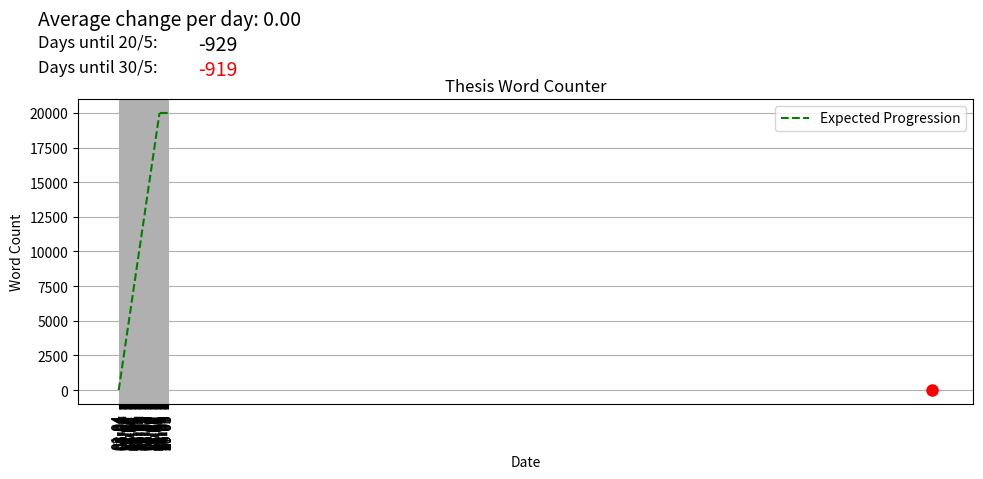

Write Python code to recreate this figure.
import matplotlib.pyplot as plt
from datetime import datetime, timedelta
import sys

def get_date():
    return datetime.now().strftime("%d-%m-%Y")

def get_word_count():
    try:
        word_count = int(input("Enter the total word count for today: "))
        return word_count
    except ValueError:
        print("Please enter a valid integer.")
        return get_word_count()

def load_data(filename):
    try:
        with open(filename, 'r') as file:
            data = [line.strip().split(',') for line in file.readlines()]
        data_dict = {date: int(word_count) for date, word_count in data}

        # Check if today's data is missing
        current_date = datetime.now()
        current_date_str = current_date.strftime("%d-%m-%Y")
        if current_date_str not in data_dict:
            # Get the data for the previous day
            previous_date = current_date - timedelta(days=1)
            previous_date_str = previous_date.strftime("%d-%m-%Y")
            if previous_date_str in data_dict:
                # If data exists for the previous day, use it for today
                data_dict[current_date_str] = data_dict[previous_date_str]
            else:
                # If no data exists for the previous day, find the last available previous day's data
                previous_date = current_date - timedelta(days=1)
                while previous_date.strftime("%d-%m-%Y") not in data_dict:
                    previous_date -= timedelta(days=1)
                data_dict[current_date_str] = data_dict[previous_date.strftime("%d-%m-%Y")]
                # Write the missing day's data to the file
                with open(filename, 'a') as file:
                    file.write(f"{current_date_str},{data_dict[current_date_str]}\n")

        return data_dict
    except FileNotFoundError:
        return {}

def save_data(filename, data):
    with open(filename, 'w') as file:
        for date, word_count in data.items():
            file.write(f"{date},{word_count}\n")

def calculate_average(data):
    sorted_dates = sorted(data.keys())
    
    # Check if the last two elements are equal, and if so, exclude the last one from the calculation
    if len(sorted_dates) > 1 and data[sorted_dates[-1]] == data[sorted_dates[-2]]:
        del sorted_dates[-1]
    
    total_days = len(sorted_dates) - 1  # Total days excluding the first day and possibly the last one
    
    total_changes = sum(data[date] - data[sorted_dates[idx - 1]] for idx, date in enumerate(sorted_dates) if idx > 0 and data[date] != data[sorted_dates[idx - 1]])
    
    return total_changes / total_days if total_days > 0 else 0

def plot_word_count(data):
    dates = [datetime.strptime(date, "%d-%m-%Y") for date in data.keys()]
    word_counts = list(data.values())

    current_day = get_date() 
    if current_day not in data:
        previous_day = (datetime.strptime(current_day, "%d-%m-%Y") - timedelta(days=1)).strftime("%d-%m-%Y")
        if previous_day in data:
            data[current_day] = data[previous_day]
        else:
            data[current_day] = 0

    # Add current day's data to the plot
    current_day_datetime = datetime.strptime(current_day, "%d-%m-%Y")
    dates.append(current_day_datetime)
    word_counts.append(data[current_day])

    plt.figure(figsize=(10, 5))
    plt.plot(dates, word_counts, marker='o', linestyle='-', color='blue')  # Plot word counts
    
    # Circle current day's point with a red circle
    current_day_index = dates.index(current_day_datetime)
    plt.plot(dates[current_day_index], word_counts[current_day_index], marker='o', markersize=8, linestyle='', color='red')
    
    plt.title('Thesis Word Counter')
    plt.xlabel('Date')
    plt.ylabel('Word Count')
    plt.grid(True)
    
    # Set x-axis ticks to show one tick per day from April 1st to May 30th
    start_date = datetime.strptime("01-04-2024", "%d-%m-%Y")
    end_date = datetime.strptime("30-05-2024", "%d-%m-%Y")
    date_range = [start_date + timedelta(days=x) for x in range((end_date - start_date).days + 1)]
    plt.xticks(date_range, [date.strftime("%d-%m") for date in date_range], rotation=90)

    # Calculate and add label for average change in word count per day
    average = calculate_average(data)
    plt.text(0.05, 0.95, f'Average change per day: {average:.2f}', fontsize=14, transform=plt.gcf().transFigure, verticalalignment='top', ha='left')


    # Calculate and add label for remaining days until May 20th
    days_left_20 = (datetime.strptime("20-05-2024", "%d-%m-%Y") - datetime.now()).days
    plt.text(0.05, 0.9, f'Days until 20/5: ', fontsize=12, color='black', transform=plt.gcf().transFigure, verticalalignment='top', ha='left')
    plt.text(0.21, 0.9, f'{days_left_20}', fontsize=14, color='black', transform=plt.gcf().transFigure, verticalalignment='top', ha='left')

    # Calculate and add label for remaining days until May 30th
    days_left_30 = (datetime.strptime("30-05-2024", "%d-%m-%Y") - datetime.now()).days
    plt.text(0.05, 0.85, f'Days until 30/5: ', fontsize=12, color='black', transform=plt.gcf().transFigure, verticalalignment='top', ha='left')
    plt.text(0.21, 0.85, f'{days_left_30}', fontsize=14, color='red', transform=plt.gcf().transFigure, verticalalignment='top', ha='left')

    # Add some spacing
    plt.subplots_adjust(top=0.75, bottom=0.2)

    # Add expected progression lines
    expected_end_date = datetime.strptime("20-05-2024", "%d-%m-%Y")
    total_days = (expected_end_date - start_date).days
    target_word_count = 500 * 40

    expected_word_count = [(idx / total_days) * target_word_count for idx, date in enumerate(date_range) if date <= datetime.strptime("20-05-2024", "%d-%m-%Y")]
    plt.plot([date for date in date_range if date <= datetime.strptime("20-05-2024", "%d-%m-%Y")], expected_word_count, linestyle='--', color='green', label='Expected Progression')

    expected_word_count = [target_word_count for idx, date in enumerate(date_range) if date >= datetime.strptime("20-05-2024", "%d-%m-%Y")]
    plt.plot([date for date in date_range if date >= datetime.strptime("20-05-2024", "%d-%m-%Y")], expected_word_count, linestyle='--', color='green')

    plt.tight_layout()
    plt.legend()
    plt.show()

#----------------------------------------
def main():
    filename = "word_count_data.txt"
    data = load_data(filename)

    if len(sys.argv) > 1 and (sys.argv[1] == 'update' or sys.argv[1] == 'u'):
        today = get_date()
        if today in data:
            print(f"Word count for {today} already exists. Updating...")
        word_count = get_word_count()
        data[today] = word_count
        save_data(filename, data)
        print(f"Word count for {today} updated successfully.")

    plot_word_count(data)

if __name__ == "__main__":
    main()
